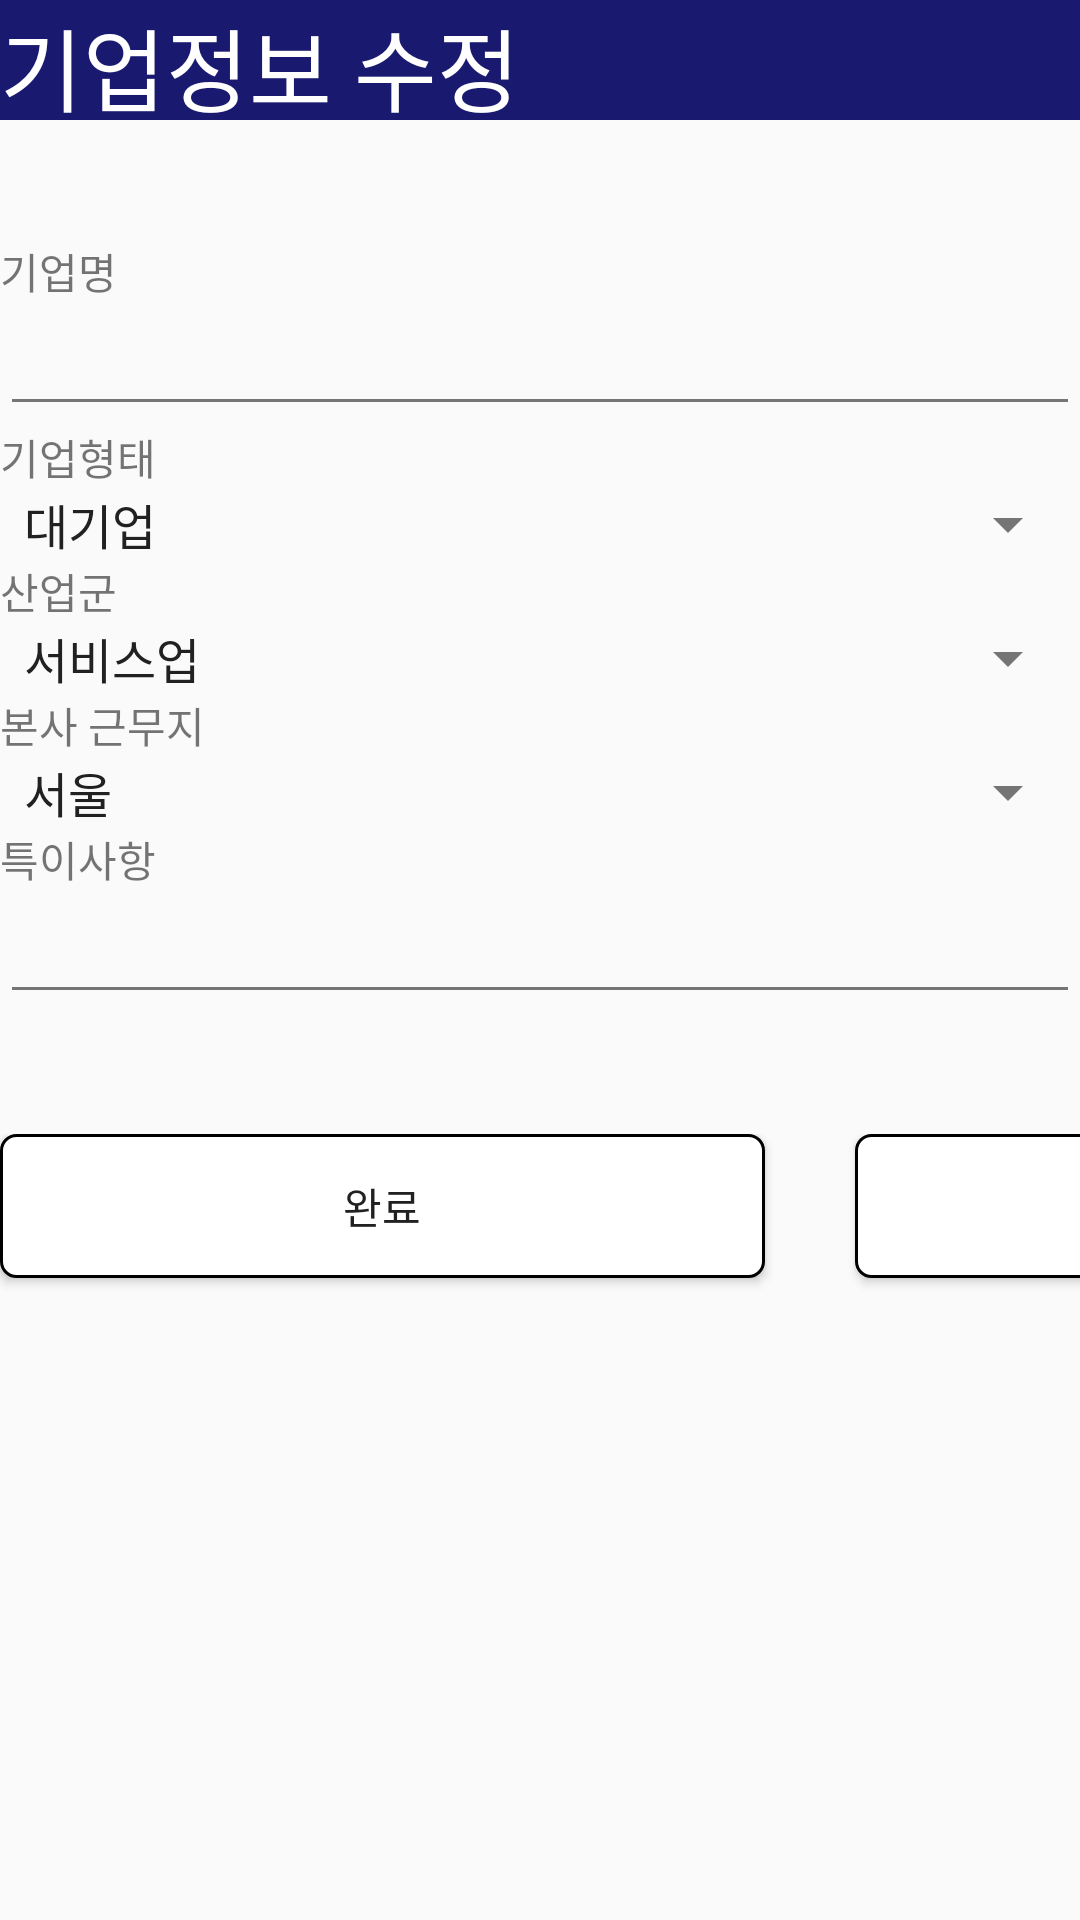

Here is an Android app screen rendered from its layout file. Give the layout XML and the strings, colors and styles it references.
<!-- AndroidManifest.xml: application theme AppTheme -->
<!-- res/layout/admin_enterprise_modify.xml -->
<?xml version="1.0" encoding="utf-8"?>
<LinearLayout xmlns:android="http://schemas.android.com/apk/res/android"
    android:layout_width="match_parent"
    android:layout_height="wrap_content"
    android:layout_marginHorizontal="30dp"
    android:orientation="vertical">

    <TextView
        android:id="@+id/textView"
        android:layout_width="match_parent"
        android:layout_height="40dp"
        android:text="기업정보 수정"
        android:textColor="#FFFFFF"
        android:textSize="30dp"
        android:background="#191970"/>



    <LinearLayout
        android:layout_width="match_parent"
        android:layout_height="wrap_content"
        android:layout_marginTop="40dp"
        android:orientation="vertical">

        <TextView
            android:id="@+id/textView_modify_기업명"
            android:layout_width="match_parent"
            android:layout_height="wrap_content"
            android:layout_weight="1"
            android:text="기업명" />

        <EditText
            android:id="@+id/editText_modify_기업명"
            android:layout_width="match_parent"
            android:layout_height="wrap_content"
            android:layout_weight="1"
            android:ems="10"
            android:inputType="text" />

    </LinearLayout>

    <LinearLayout
        android:layout_width="match_parent"
        android:layout_height="wrap_content"
        android:orientation="vertical">

        <TextView
            android:id="@+id/textView_modify_기업형태"
            android:layout_width="match_parent"
            android:layout_height="wrap_content"
            android:layout_weight="1"
            android:text="기업형태" />

        <Spinner
            android:id="@+id/spinner_modify_기업형태"
            android:layout_width="match_parent"
            android:layout_height="wrap_content"
            android:entries="@array/기업형태" />

    </LinearLayout>

    <LinearLayout
        android:layout_width="match_parent"
        android:layout_height="wrap_content"
        android:orientation="vertical">

        <TextView
            android:id="@+id/textView_modify_산업군"
            android:layout_width="match_parent"
            android:layout_height="match_parent"
            android:layout_weight="1"
            android:text="산업군" />

        <Spinner
            android:id="@+id/spinner_modify_산업군"
            android:layout_width="match_parent"
            android:layout_height="wrap_content"
            android:entries="@array/산업군" />

    </LinearLayout>

    <LinearLayout
        android:layout_width="match_parent"
        android:layout_height="wrap_content"
        android:orientation="vertical">

        <TextView
            android:id="@+id/textView_modify_본사근무지"
            android:layout_width="match_parent"
            android:layout_height="match_parent"
            android:layout_weight="1"
            android:text="본사 근무지" />

        <Spinner
            android:id="@+id/spinner_modify_본사근무지"
            android:layout_width="match_parent"
            android:layout_height="wrap_content"
            android:entries="@array/본사근무지" />

    </LinearLayout>

    <LinearLayout
        android:layout_width="match_parent"
        android:layout_height="wrap_content"
        android:orientation="vertical">

        <TextView
            android:id="@+id/textView_modify_특이사항"
            android:layout_width="match_parent"
            android:layout_height="wrap_content"
            android:layout_weight="1"
            android:text="특이사항" />

        <EditText
            android:id="@+id/editText_modify_특이사항"
            android:layout_width="match_parent"
            android:layout_height="match_parent"
            android:layout_weight="1"
            android:ems="10"
            android:inputType="text" />

    </LinearLayout>

    <LinearLayout
        android:layout_width="match_parent"
        android:layout_height="match_parent"
        android:layout_marginTop="40dp"
        android:orientation="horizontal">

        <Button
            android:id="@+id/button_modify_수정완료"
            android:layout_width="255dp"
            android:layout_height="wrap_content"
            android:layout_marginRight="30dp"
            android:background="@drawable/btn_background"
            android:text="완료" />

        <Button
            android:id="@+id/button_modify_취소"
            android:layout_width="255dp"
            android:layout_height="wrap_content"
            android:background="@drawable/btn_background"
            android:text="뒤로" />
    </LinearLayout>

</LinearLayout>
<!-- resources referenced by this layout -->
<resources>
  <!-- drawable btn_background (drawable) -->
  <?xml version="1.0" encoding="utf-8"?>
  <shape
      xmlns:android="http://schemas.android.com/apk/res/android"
      android:shape="rectangle">
  
      <corners android:radius="5dp"/>
  
      
      <solid android:color="@android:color/white" />
  
      
      <padding
          android:bottom="8dp"
          android:left="8dp"
          android:right="8dp"
          android:top="8dp" />
  
      
      <stroke
          android:width="1dp"
          android:color="@android:color/black" />
  
  </shape>
  <style name="AppTheme" parent="Base.Theme.MaterialDesign">
          <item name="android:colorButtonNormal">@color/primary_light</item>
  
      </style>
  <style name="Base.Theme.MaterialDesign" parent="Theme.AppCompat.Light.DarkActionBar">
          <item name="colorPrimary">@color/primary</item>
          <item name="colorPrimaryDark">@color/primary_dark</item>
          <item name="colorAccent">@color/accent</item>
          <item name="android:textColorPrimary">@color/primary_text</item>
          <item name="android:textColorSecondary">@color/secondary_text</item>
          <item name="android:icon">@color/icons</item>
          <item name="android:divider">@color/divider</item>
      </style>
  <color name="primary_light">#D1C4E9</color>
  <color name="primary">#673AB7</color>
  <color name="primary_dark">#512DA8</color>
  <color name="accent">#FFC107</color>
  <color name="primary_text">#212121</color>
  <color name="secondary_text">#757575</color>
  <color name="icons">#FFFFFF</color>
  <color name="divider">#BDBDBD</color>
</resources>
